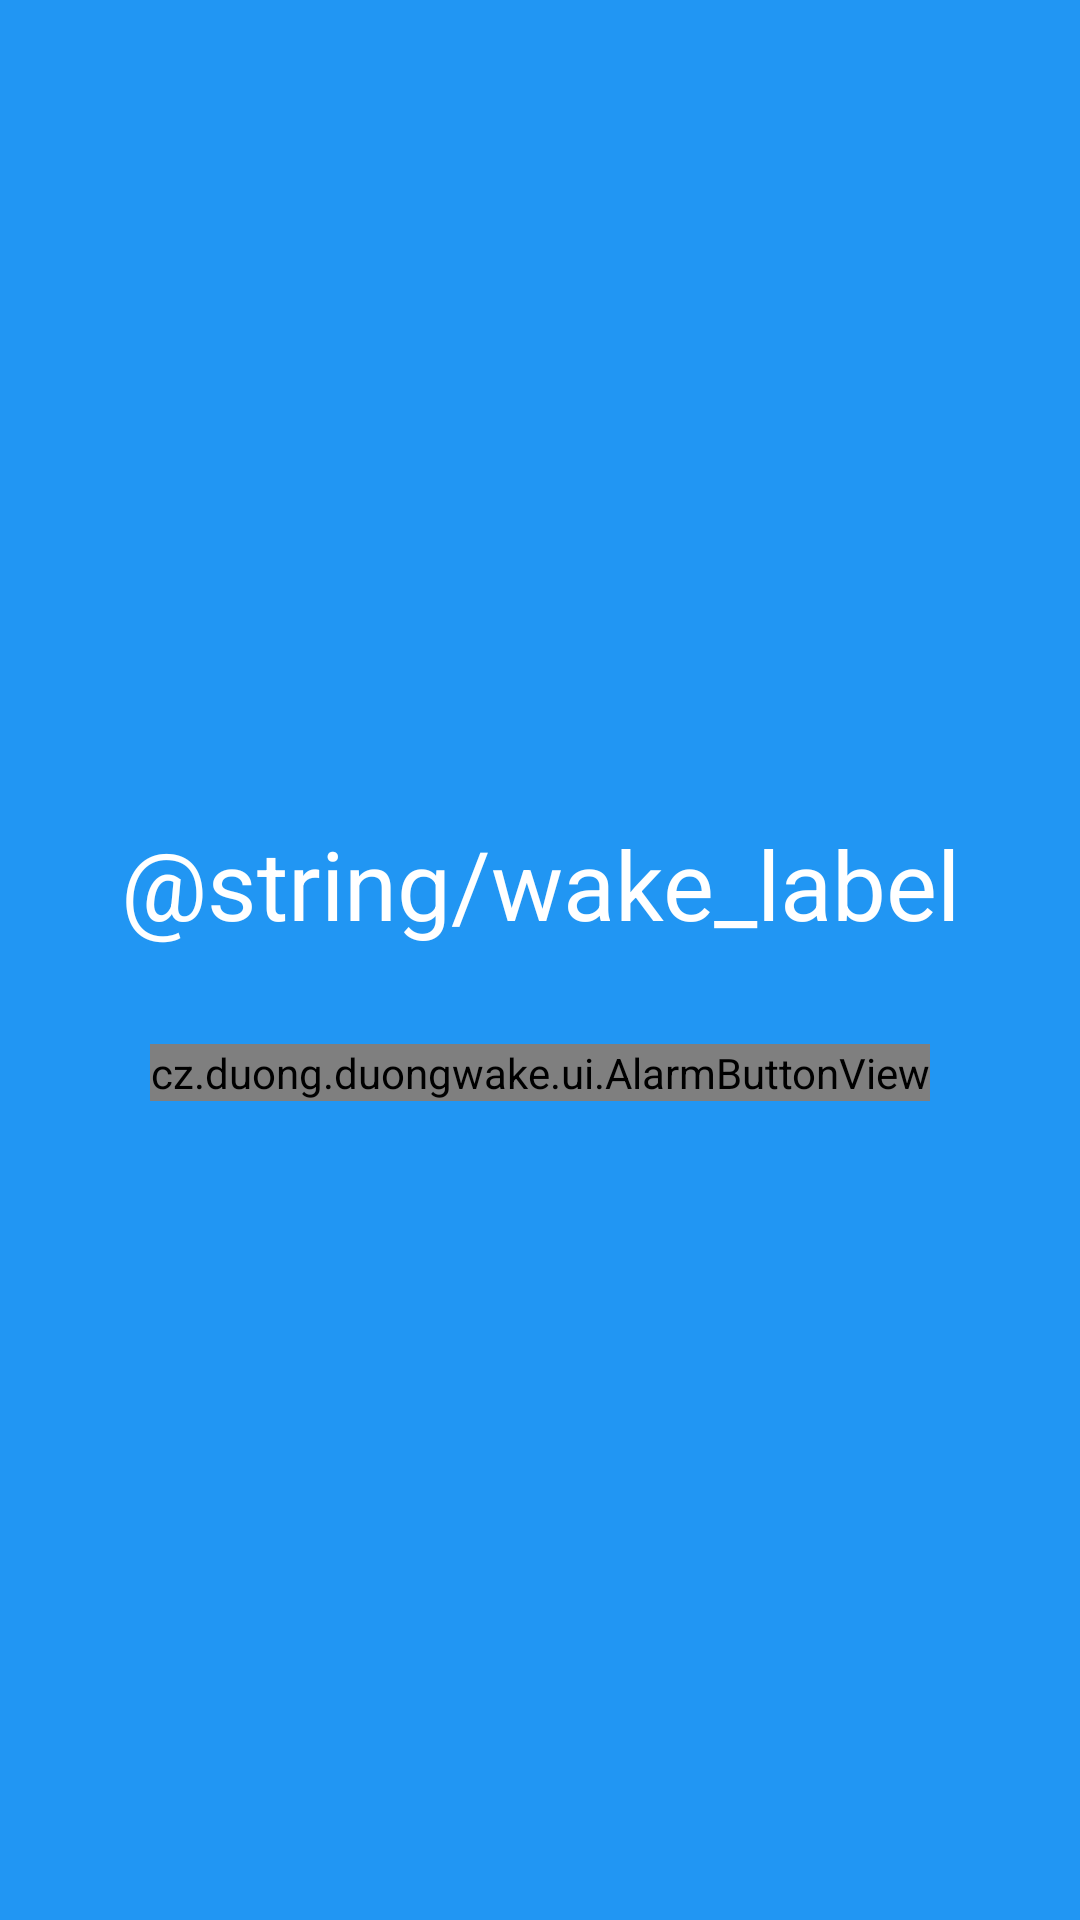

Write the Android layout XML for this screen, with the resource values it uses.
<!-- AndroidManifest.xml: application theme AppTheme -->
<!-- res/layout/activity_wake.xml -->
<RelativeLayout xmlns:android="http://schemas.android.com/apk/res/android"
    xmlns:tools="http://schemas.android.com/tools" android:layout_width="match_parent"
    xmlns:duong="http://schemas.android.com/apk/res-auto"
    android:layout_height="match_parent" android:paddingLeft="@dimen/activity_horizontal_margin"
    android:paddingRight="@dimen/activity_horizontal_margin"
    android:paddingTop="@dimen/activity_vertical_margin"
    android:paddingBottom="@dimen/activity_vertical_margin"
    android:background="@color/wake_bg"
    android:gravity="center"
    tools:context="cz.duong.duongwake.activities.WakeActivity">

    <TextView android:text="@string/wake_label"
        android:layout_width="match_parent"
        android:gravity="center"
        android:textColor="@color/wake_text"
        android:textSize="@dimen/wake_text_size"
        android:layout_height="wrap_content"
        android:id="@+id/textView" />

    <cz.duong.duongwake.ui.AlarmButtonView
        android:layout_width="wrap_content"
        android:layout_height="wrap_content"
        duong:backgroundColor="@color/accent"
        duong:helperColor="@color/accent_dark"
        duong:circleColor="@color/wake_text"
        duong:circleSize="@dimen/circle_size"
        duong:textSize="@dimen/circle_text_size"
        duong:textCircle="@string/wake_shutdown"
        android:layout_marginTop="32dp"
        android:layout_centerHorizontal="true"
        android:layout_below="@+id/textView"
        android:id="@+id/alarm_wake_snooze" />

</RelativeLayout>
<!-- resources referenced by this layout -->
<resources>
  <color name="accent">#2196F3</color>
  <color name="accent_dark">#1E88E5</color>
  <color name="wake_bg">@color/accent</color>
  <color name="wake_text">#fff</color>
  <dimen name="activity_horizontal_margin">16dp</dimen>
  <dimen name="activity_vertical_margin">16dp</dimen>
  <dimen name="circle_size">200dp</dimen>
  <dimen name="circle_text_size">28sp</dimen>
  <dimen name="wake_text_size">32sp</dimen>
  <style name="AppTheme" parent="Theme.AppCompat.Light.DarkActionBar">
          <item name="colorPrimary">@color/accent</item>
          <item name="colorAccent">@color/accent</item>
          
      </style>
</resources>
